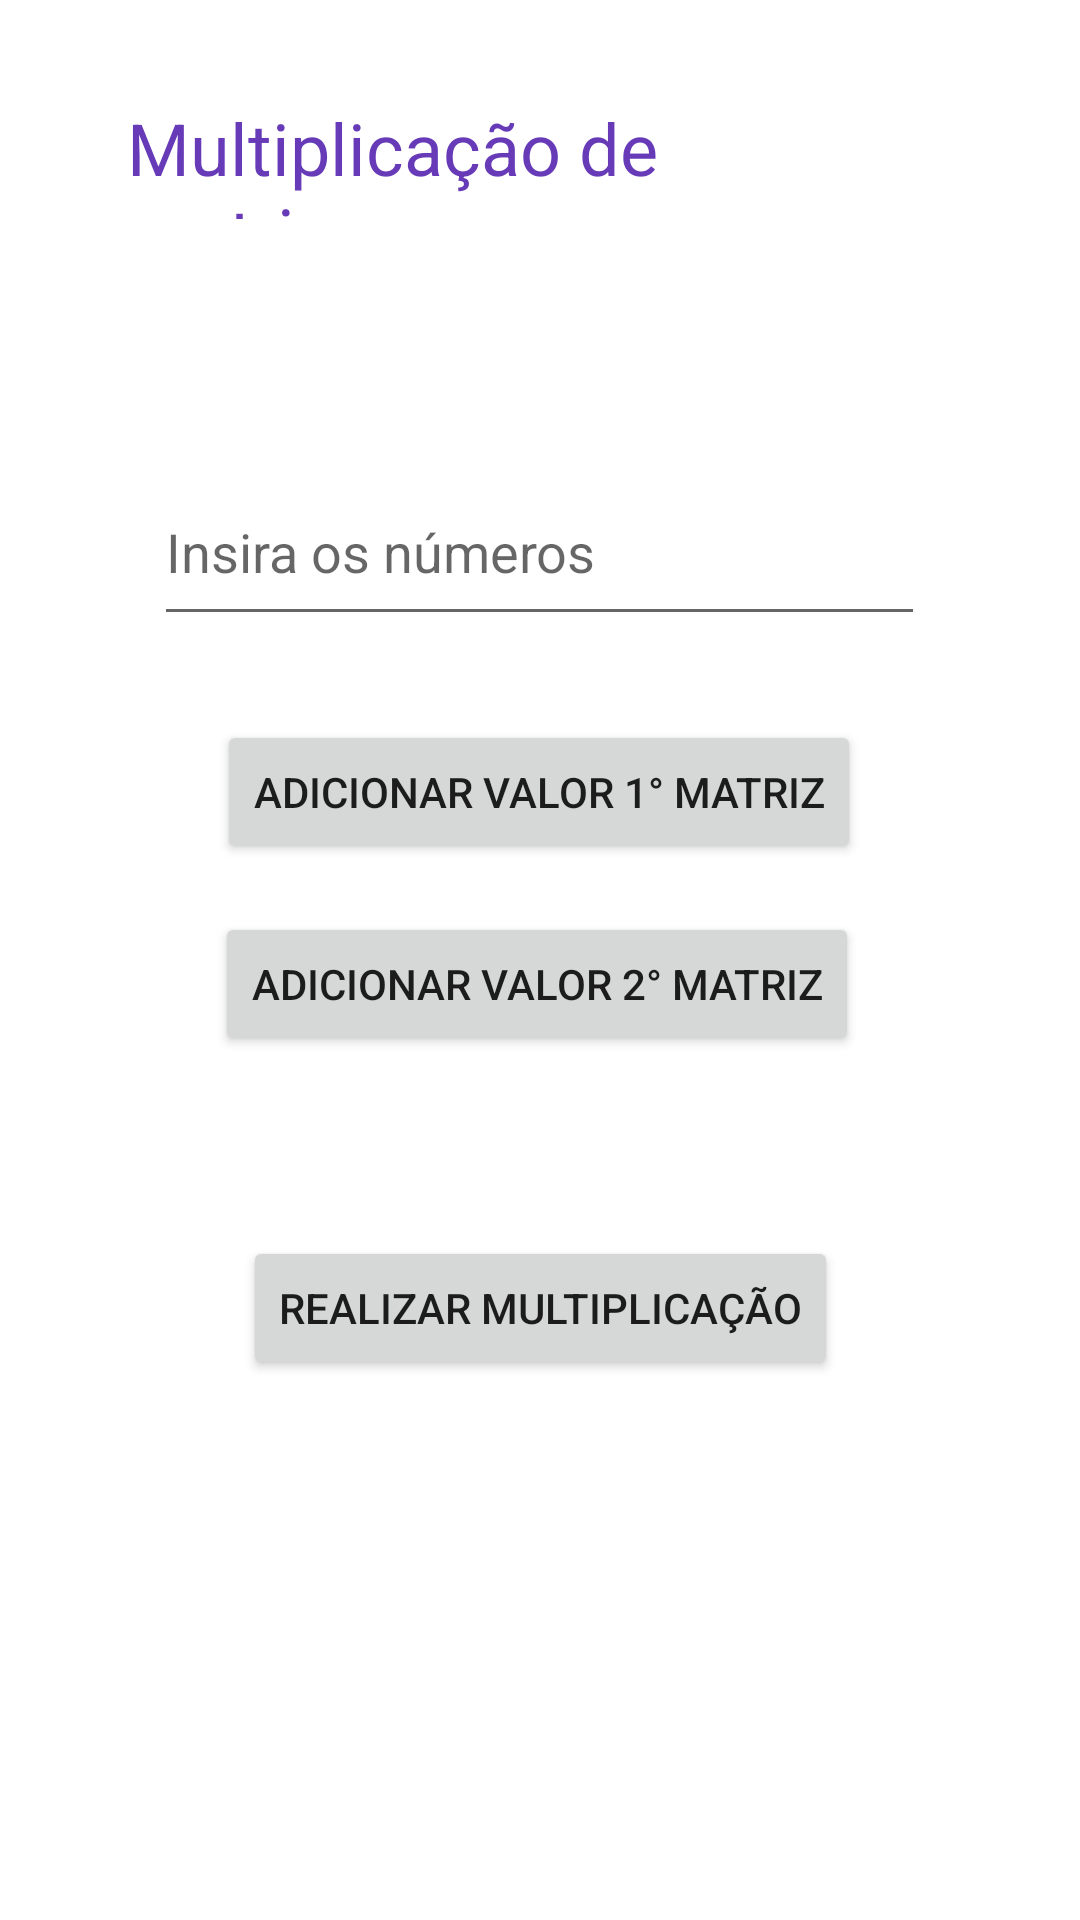

Reconstruct the res/layout file that produces this screen, plus the resources it refers to.
<!-- AndroidManifest.xml: application theme Theme.TrabalhoPDM -->
<!-- res/layout/exercicio6.xml -->
<?xml version="1.0" encoding="utf-8"?>
<androidx.constraintlayout.widget.ConstraintLayout xmlns:android="http://schemas.android.com/apk/res/android"
    xmlns:app="http://schemas.android.com/apk/res-auto"
    xmlns:tools="http://schemas.android.com/tools"
    android:layout_width="match_parent"
    android:layout_height="match_parent">

    <TextView
        android:id="@+id/textView3"
        android:layout_width="275dp"
        android:layout_height="40dp"
        android:text="Multiplicação de matrizes"
        android:textColor="#673AB7"
        android:textColorHighlight="#673AB7"
        android:textSize="24sp"
        app:layout_constraintBottom_toBottomOf="parent"
        app:layout_constraintEnd_toEndOf="parent"
        app:layout_constraintHorizontal_bias="0.498"
        app:layout_constraintStart_toStartOf="parent"
        app:layout_constraintTop_toTopOf="parent"
        app:layout_constraintVertical_bias="0.055" />

    <EditText
        android:id="@+id/numVetor"
        android:layout_width="257dp"
        android:layout_height="59dp"
        android:layout_marginTop="80dp"
        android:ems="10"
        android:inputType="textPersonName"
        android:hint="Insira os números"
        app:layout_constraintEnd_toEndOf="parent"
        app:layout_constraintHorizontal_bias="0.497"
        app:layout_constraintStart_toStartOf="parent"
        app:layout_constraintTop_toBottomOf="@+id/textView3" />

    <Button
        android:id="@+id/adicionaValorPrimeira"
        android:layout_width="wrap_content"
        android:layout_height="wrap_content"
        android:layout_marginTop="240dp"
        android:text="Adicionar valor 1° matriz"
        app:layout_constraintEnd_toEndOf="parent"
        app:layout_constraintHorizontal_bias="0.498"
        app:layout_constraintStart_toStartOf="parent"
        app:layout_constraintTop_toTopOf="parent" />

    <Button
        android:id="@+id/adicionaValorSegunda"
        android:layout_width="wrap_content"
        android:layout_height="wrap_content"
        android:layout_marginTop="304dp"
        android:text="Adicionar valor 2° matriz"
        app:layout_constraintEnd_toEndOf="parent"
        app:layout_constraintHorizontal_bias="0.493"
        app:layout_constraintStart_toStartOf="parent"
        app:layout_constraintTop_toTopOf="parent" />

    <Button
        android:id="@+id/calcBtn"
        android:layout_width="wrap_content"
        android:layout_height="wrap_content"
        android:layout_marginTop="200dp"
        android:text="Realizar multiplicação"
        app:layout_constraintEnd_toEndOf="parent"
        app:layout_constraintStart_toStartOf="parent"
        app:layout_constraintTop_toBottomOf="@+id/numVetor" />

</androidx.constraintlayout.widget.ConstraintLayout>
<!-- resources referenced by this layout -->
<resources>
  <style name="Theme.TrabalhoPDM" parent="Theme.MaterialComponents.DayNight.DarkActionBar">
          
          <item name="colorPrimary">@color/purple_500</item>
          <item name="colorPrimaryVariant">@color/purple_700</item>
          <item name="colorOnPrimary">@color/white</item>
          
          <item name="colorSecondary">@color/teal_200</item>
          <item name="colorSecondaryVariant">@color/teal_700</item>
          <item name="colorOnSecondary">@color/black</item>
          
          <item name="android:statusBarColor">?attr/colorPrimaryVariant</item>
          
      </style>
  <!-- not gathered from this repository: default colours our renderer supplied (Android Studio template values) -->
  <color name="purple_500">#FF6200EE</color>
  <color name="purple_700">#FF3700B3</color>
  <color name="teal_200">#FF03DAC5</color>
  <color name="teal_700">#FF018786</color>
  <color name="black">#FF000000</color>
  <color name="white">#FFFFFFFF</color>
</resources>
